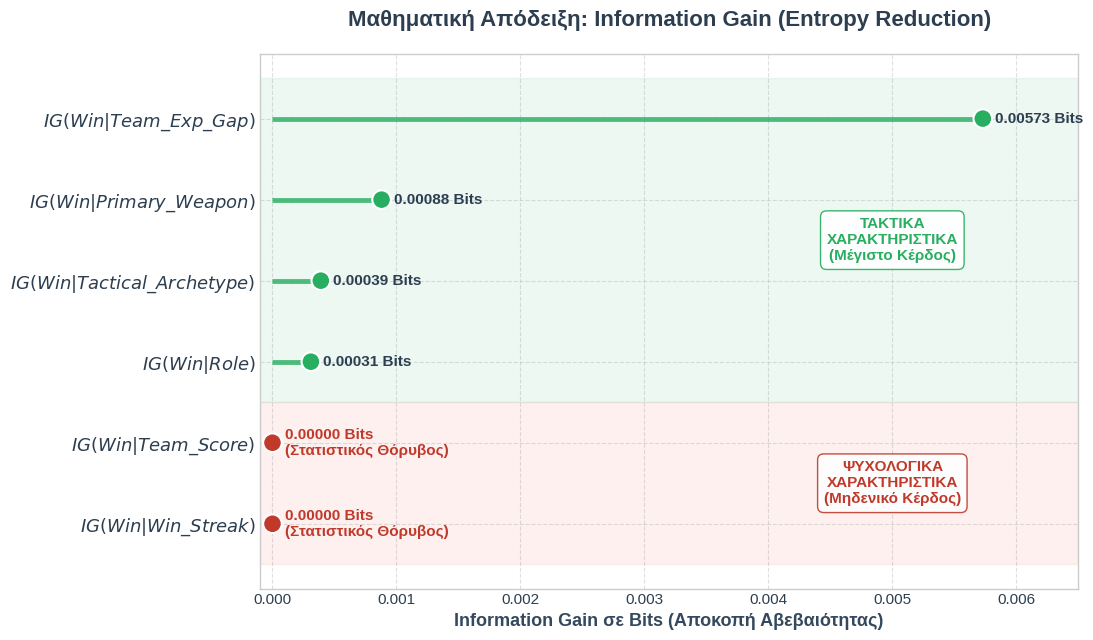

Source code (Python): (Note: this script raises an exception after producing the figure.)
import matplotlib.pyplot as plt
import numpy as np
import os

# Data based on real Weka Information Gain metrics (Exact values from results/info_gain)
features = [
    r'$IG(Win | Win\_Streak)$',
    r'$IG(Win | Team\_Score)$',
    r'$IG(Win | Role)$',
    r'$IG(Win | Tactical\_Archetype)$',
    r'$IG(Win | Primary\_Weapon)$',
    r'$IG(Win | Team\_Exp\_Gap)$'
]

# Real IG values from WEKA
info_gain = [0.00000, 0.00000, 0.00031, 0.00039, 0.00088, 0.00573]
colors = ['#c0392b', '#c0392b', '#27ae60', '#27ae60', '#27ae60', '#27ae60']

plt.style.use('seaborn-v0_8-whitegrid')
fig, ax = plt.subplots(figsize=(11, 6.5))

# Σχεδιασμός γραφήματος Lollipop
ax.hlines(y=features, xmin=0, xmax=info_gain, color=colors, alpha=0.8, linewidth=3.5)
ax.scatter(info_gain, features, color=colors, s=180, zorder=3, edgecolors='white', linewidth=1.5)

# Προσθήκη ετικετών τιμών
for i, (v, c) in enumerate(zip(info_gain, colors)):
    if v == 0:
        ax.text(v + 0.0001, i, f'{v:.5f} Bits\n(Στατιστικός Θόρυβος)', color=c, va='center', fontweight='bold', fontsize=11)
    else:
        ax.text(v + 0.0001, i, f'{v:.5f} Bits', color='#2c3e50', va='center', fontweight='bold', fontsize=11)

# Ορισμός Τίτλων και Αξόνων
ax.set_title('Μαθηματική Απόδειξη: Information Gain (Entropy Reduction)', fontsize=16, fontweight='bold', color='#2c3e50', pad=20)
ax.set_xlabel('Information Gain σε Bits (Αποκοπή Αβεβαιότητας)', fontsize=13, fontweight='bold', color='#34495e')
ax.set_xlim(-0.0001, 0.0065)
ax.tick_params(axis='y', labelsize=13, colors='#2c3e50')
ax.tick_params(axis='x', labelsize=11, colors='#2c3e50')
ax.grid(True, linestyle='--', alpha=0.5, color='#bdc3c7')

# Add background shading to categorize the variables
ax.axhspan(-0.5, 1.5, color='#e74c3c', alpha=0.08)
ax.axhspan(1.5, 5.5, color='#27ae60', alpha=0.08)

# Add group labels
ax.text(0.005, 0.5, 'ΨΥΧΟΛΟΓΙΚΑ\nΧΑΡΑΚΤΗΡΙΣΤΙΚΑ\n(Μηδενικό Κέρδος)', fontsize=11, fontweight='bold', color='#c0392b', ha='center', va='center', 
        bbox=dict(facecolor='white', alpha=0.9, edgecolor='#c0392b', boxstyle='round,pad=0.4'))
ax.text(0.005, 3.5, 'ΤΑΚΤΙΚΑ\nΧΑΡΑΚΤΗΡΙΣΤΙΚΑ\n(Μέγιστο Κέρδος)', fontsize=11, fontweight='bold', color='#27ae60', ha='center', va='center', 
        bbox=dict(facecolor='white', alpha=0.9, edgecolor='#27ae60', boxstyle='round,pad=0.4'))

plt.tight_layout()
os.makedirs('FINAL_IMAGES_FOR_WORD', exist_ok=True)
plt.savefig('../FINAL_IMAGES_FOR_WORD/Fig07_Tactics_vs_Psychology.png', dpi=300, bbox_inches='tight')
print("Math lollipop chart generated!")
